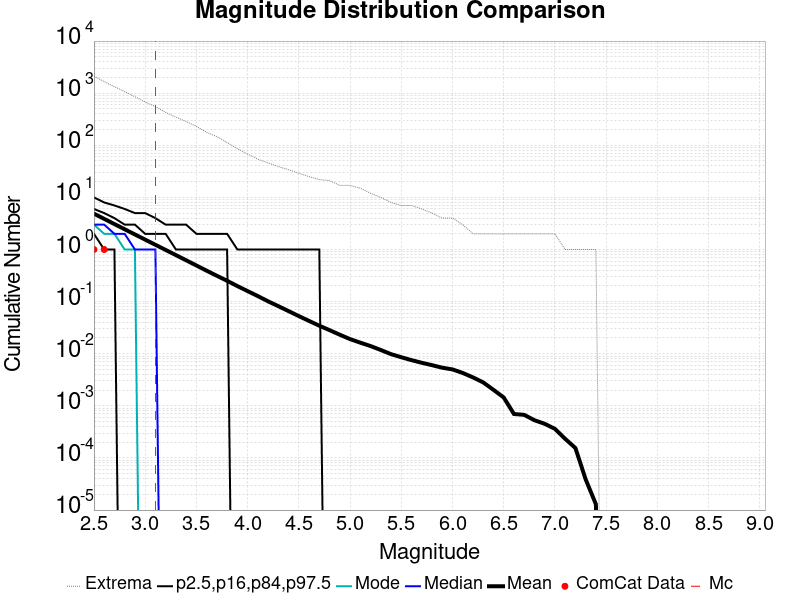

Data behind this chart, as committed beside it:
Magnitude, ComCat Data, Simulation Mean, Simulation Median, Simulation Mode, Simulation Minimum, Simulation Maximum, 2.5 %-ile, 16 %-ile, 84 %-ile, 97.5 %-ile
2.5, 1.0, 4.869, 3.0, 3.0, 0.0, 2121, 0.0, 2.0, 6.0, 10.0
2.6, 1.0, 3.871, 3.0, 2.0, 0.0, 1666, 0.0, 1.0, 5.0, 8.0
2.7, 0.0, 3.077, 2.0, 2.0, 0.0, 1328, 0.0, 1.0, 4.0, 7.0
2.8, 0.0, 2.446, 2.0, 1.0, 0.0, 1074, 0.0, 0.0, 3.0, 6.0
2.9, 0.0, 1.944, 1.0, 1.0, 0.0, 855.0, 0.0, 0.0, 3.0, 5.0
3.0, 0.0, 1.547, 1.0, 0.0, 0.0, 678.0, 0.0, 0.0, 2.0, 5.0
3.1, 0.0, 1.231, 1.0, 0.0, 0.0, 552.0, 0.0, 0.0, 2.0, 4.0
3.2, 0.0, 0.9814, 0.0, 0.0, 0.0, 428.0, 0.0, 0.0, 2.0, 3.0
3.3, 0.0, 0.7807, 0.0, 0.0, 0.0, 347.0, 0.0, 0.0, 1.0, 3.0
3.4, 0.0, 0.6214, 0.0, 0.0, 0.0, 286.0, 0.0, 0.0, 1.0, 3.0
3.5, 0.0, 0.4939, 0.0, 0.0, 0.0, 231.0, 0.0, 0.0, 1.0, 2.0
3.6, 0.0, 0.392, 0.0, 0.0, 0.0, 177.0, 0.0, 0.0, 1.0, 2.0
3.7, 0.0, 0.3131, 0.0, 0.0, 0.0, 147.0, 0.0, 0.0, 1.0, 2.0
3.8, 0.0, 0.2509, 0.0, 0.0, 0.0, 113.0, 0.0, 0.0, 1.0, 2.0
3.9, 0.0, 0.1987, 0.0, 0.0, 0.0, 86.0, 0.0, 0.0, 0.0, 1.0
4.0, 0.0, 0.1591, 0.0, 0.0, 0.0, 68.0, 0.0, 0.0, 0.0, 1.0
4.1, 0.0, 0.1276, 0.0, 0.0, 0.0, 54.0, 0.0, 0.0, 0.0, 1.0
4.2, 0.0, 0.1013, 0.0, 0.0, 0.0, 46.0, 0.0, 0.0, 0.0, 1.0
4.3, 0.0, 0.0818, 0.0, 0.0, 0.0, 39.0, 0.0, 0.0, 0.0, 1.0
4.4, 0.0, 0.06575, 0.0, 0.0, 0.0, 34.0, 0.0, 0.0, 0.0, 1.0
4.5, 0.0, 0.05274, 0.0, 0.0, 0.0, 29.0, 0.0, 0.0, 0.0, 1.0
4.6, 0.0, 0.04261, 0.0, 0.0, 0.0, 25.0, 0.0, 0.0, 0.0, 1.0
4.7, 0.0, 0.03448, 0.0, 0.0, 0.0, 22.0, 0.0, 0.0, 0.0, 1.0
4.8, 0.0, 0.02835, 0.0, 0.0, 0.0, 21.0, 0.0, 0.0, 0.0, 0.0
4.9, 0.0, 0.02315, 0.0, 0.0, 0.0, 17.0, 0.0, 0.0, 0.0, 0.0
5.0, 0.0, 0.0191, 0.0, 0.0, 0.0, 17.0, 0.0, 0.0, 0.0, 0.0
5.1, 0.0, 0.0163, 0.0, 0.0, 0.0, 15.0, 0.0, 0.0, 0.0, 0.0
5.2, 0.0, 0.01404, 0.0, 0.0, 0.0, 12.0, 0.0, 0.0, 0.0, 0.0
5.3, 0.0, 0.0118, 0.0, 0.0, 0.0, 10.0, 0.0, 0.0, 0.0, 0.0
5.4, 0.0, 0.009819, 0.0, 0.0, 0.0, 8.0, 0.0, 0.0, 0.0, 0.0
5.5, 0.0, 0.008566, 0.0, 0.0, 0.0, 7.0, 0.0, 0.0, 0.0, 0.0
5.6, 0.0, 0.007532, 0.0, 0.0, 0.0, 7.0, 0.0, 0.0, 0.0, 0.0
5.7, 0.0, 0.006705, 0.0, 0.0, 0.0, 6.0, 0.0, 0.0, 0.0, 0.0
5.8, 0.0, 0.006034, 0.0, 0.0, 0.0, 5.0, 0.0, 0.0, 0.0, 0.0
5.9, 0.0, 0.005388, 0.0, 0.0, 0.0, 4.0, 0.0, 0.0, 0.0, 0.0
6.0, 0.0, 0.005, 0.0, 0.0, 0.0, 4.0, 0.0, 0.0, 0.0, 0.0
6.1, 0.0, 0.004276, 0.0, 0.0, 0.0, 3.0, 0.0, 0.0, 0.0, 0.0
6.2, 0.0, 0.003514, 0.0, 0.0, 0.0, 2.0, 0.0, 0.0, 0.0, 0.0
6.3, 0.0, 0.002817, 0.0, 0.0, 0.0, 2.0, 0.0, 0.0, 0.0, 0.0
6.4, 0.0, 0.002028, 0.0, 0.0, 0.0, 2.0, 0.0, 0.0, 0.0, 0.0
6.5, 0.0, 0.001447, 0.0, 0.0, 0.0, 2.0, 0.0, 0.0, 0.0, 0.0
6.6, 0.0, 6.976744E-4, 0.0, 0.0, 0.0, 2.0, 0.0, 0.0, 0.0, 0.0
6.7, 0.0, 6.718346E-4, 0.0, 0.0, 0.0, 2.0, 0.0, 0.0, 0.0, 0.0
6.8, 0.0, 5.297158E-4, 0.0, 0.0, 0.0, 2.0, 0.0, 0.0, 0.0, 0.0
6.9, 0.0, 4.5219637E-4, 0.0, 0.0, 0.0, 2.0, 0.0, 0.0, 0.0, 0.0
7.0, 0.0, 3.6175712E-4, 0.0, 0.0, 0.0, 2.0, 0.0, 0.0, 0.0, 0.0
7.1, 0.0, 2.3255814E-4, 0.0, 0.0, 0.0, 1.0, 0.0, 0.0, 0.0, 0.0
7.2, 0.0, 1.5503875E-4, 0.0, 0.0, 0.0, 1.0, 0.0, 0.0, 0.0, 0.0
7.3, 0.0, 3.875969E-5, 0.0, 0.0, 0.0, 1.0, 0.0, 0.0, 0.0, 0.0
7.4, 0.0, 1.2919897E-5, 0.0, 0.0, 0.0, 1.0, 0.0, 0.0, 0.0, 0.0
7.5, 0.0, 0.0, 0.0, 0.0, 0.0, 0.0, 0.0, 0.0, 0.0, 0.0
7.6, 0.0, 0.0, 0.0, 0.0, 0.0, 0.0, 0.0, 0.0, 0.0, 0.0
7.7, 0.0, 0.0, 0.0, 0.0, 0.0, 0.0, 0.0, 0.0, 0.0, 0.0
7.8, 0.0, 0.0, 0.0, 0.0, 0.0, 0.0, 0.0, 0.0, 0.0, 0.0
7.9, 0.0, 0.0, 0.0, 0.0, 0.0, 0.0, 0.0, 0.0, 0.0, 0.0
8.0, 0.0, 0.0, 0.0, 0.0, 0.0, 0.0, 0.0, 0.0, 0.0, 0.0
8.1, 0.0, 0.0, 0.0, 0.0, 0.0, 0.0, 0.0, 0.0, 0.0, 0.0
8.2, 0.0, 0.0, 0.0, 0.0, 0.0, 0.0, 0.0, 0.0, 0.0, 0.0
8.3, 0.0, 0.0, 0.0, 0.0, 0.0, 0.0, 0.0, 0.0, 0.0, 0.0
8.4, 0.0, 0.0, 0.0, 0.0, 0.0, 0.0, 0.0, 0.0, 0.0, 0.0
... 6 more rows
